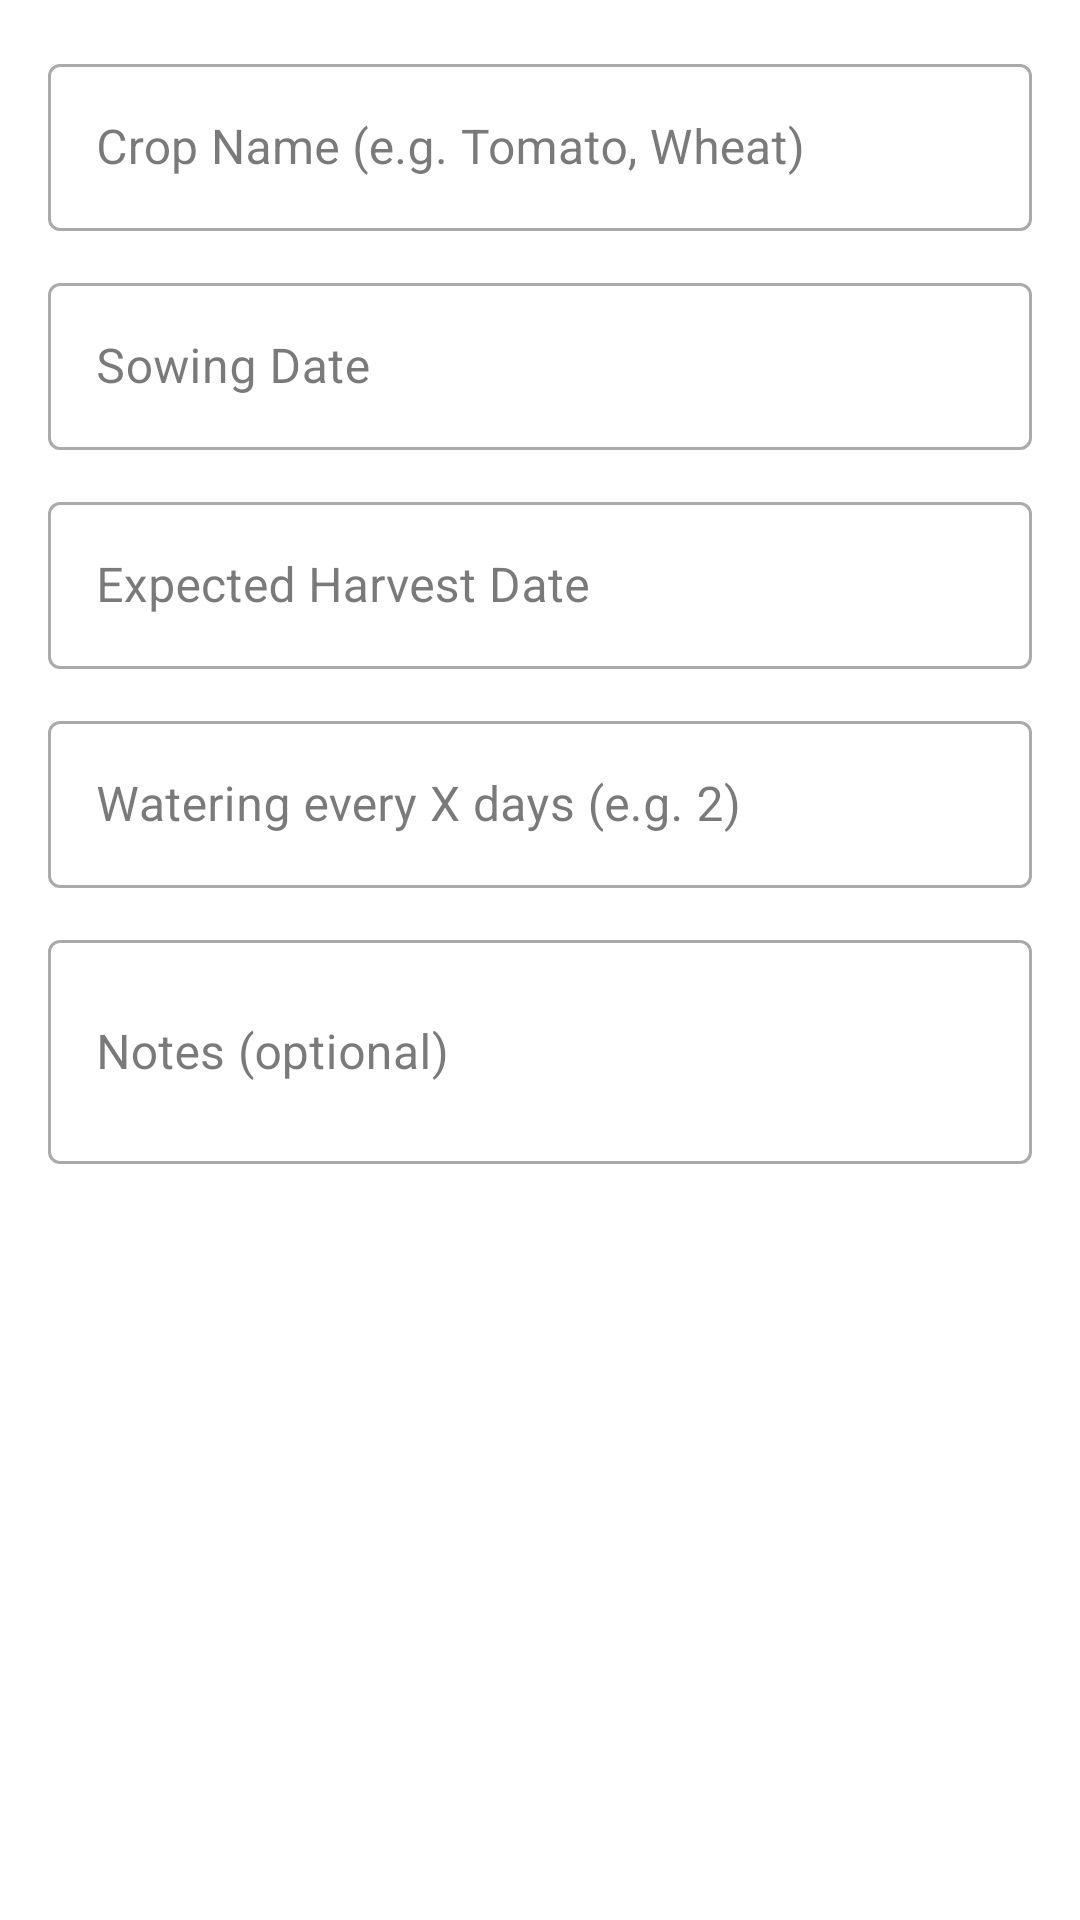

Produce the Android XML layout that renders to this screen, including the resource entries it uses.
<!-- AndroidManifest.xml: application theme Theme.NidusFlora -->
<!-- res/layout/dialog_add_crop.xml -->
<?xml version="1.0" encoding="utf-8"?>
<LinearLayout xmlns:android="http://schemas.android.com/apk/res/android"
    android:orientation="vertical"
    android:padding="16dp"
    android:background="?attr/colorSurface"
    android:layout_width="match_parent"
    android:layout_height="wrap_content">

    <com.google.android.material.textfield.TextInputLayout
        android:layout_width="match_parent"
        android:layout_height="wrap_content"
        android:hint="Crop Name (e.g. Tomato, Wheat)"
        android:layout_marginBottom="12dp"
        style="@style/Widget.MaterialComponents.TextInputLayout.OutlinedBox">
        <com.google.android.material.textfield.TextInputEditText
            android:id="@+id/etCropName"
            android:layout_width="match_parent"
            android:layout_height="wrap_content"
            android:inputType="textCapWords"/>
    </com.google.android.material.textfield.TextInputLayout>

    <com.google.android.material.textfield.TextInputLayout
        android:layout_width="match_parent"
        android:layout_height="wrap_content"
        android:hint="Sowing Date"
        android:layout_marginBottom="12dp"
        style="@style/Widget.MaterialComponents.TextInputLayout.OutlinedBox">
        <com.google.android.material.textfield.TextInputEditText
            android:id="@+id/etSowingDate"
            android:layout_width="match_parent"
            android:layout_height="wrap_content"
            android:focusable="false"
            android:clickable="true"
            android:cursorVisible="false"/>
    </com.google.android.material.textfield.TextInputLayout>

    <com.google.android.material.textfield.TextInputLayout
        android:layout_width="match_parent"
        android:layout_height="wrap_content"
        android:hint="Expected Harvest Date"
        android:layout_marginBottom="12dp"
        style="@style/Widget.MaterialComponents.TextInputLayout.OutlinedBox">
        <com.google.android.material.textfield.TextInputEditText
            android:id="@+id/etHarvestDate"
            android:layout_width="match_parent"
            android:layout_height="wrap_content"
            android:focusable="false"
            android:clickable="true"
            android:cursorVisible="false"/>
    </com.google.android.material.textfield.TextInputLayout>

    <com.google.android.material.textfield.TextInputLayout
        android:layout_width="match_parent"
        android:layout_height="wrap_content"
        android:hint="Watering every X days (e.g. 2)"
        android:layout_marginBottom="12dp"
        style="@style/Widget.MaterialComponents.TextInputLayout.OutlinedBox">
        <com.google.android.material.textfield.TextInputEditText
            android:id="@+id/etWateringInterval"
            android:layout_width="match_parent"
            android:layout_height="wrap_content"
            android:inputType="number"/>
    </com.google.android.material.textfield.TextInputLayout>

    <com.google.android.material.textfield.TextInputLayout
        android:layout_width="match_parent"
        android:layout_height="wrap_content"
        android:hint="Notes (optional)"
        style="@style/Widget.MaterialComponents.TextInputLayout.OutlinedBox">
        <com.google.android.material.textfield.TextInputEditText
            android:id="@+id/etCropNotes"
            android:layout_width="match_parent"
            android:layout_height="wrap_content"
            android:inputType="textMultiLine"
            android:minLines="2"/>
    </com.google.android.material.textfield.TextInputLayout>

</LinearLayout>
<!-- resources referenced by this layout -->
<resources>
  <style name="Theme.NidusFlora" parent="Theme.Material3.DayNight.NoActionBar">
          <item name="colorPrimary">@color/Dark_green</item>
          <item name="colorPrimaryVariant">@color/Var_Dark_green</item>
          <item name="colorOnPrimary">@color/white</item>
          <item name="colorSecondary">@color/Light_green</item>
          <item name="colorSecondaryVariant">@color/Var_Light_green</item>
          <item name="colorOnSecondary">@color/white</item>
  
          
          <item name="android:colorBackground">@color/background_light</item>
          <item name="colorSurface">@color/surface_light</item>
          <item name="colorOnSurface">@color/text_primary_light</item>
  
          
          <item name="colorSurfaceVariant">@color/surface_variant_light</item>
          <item name="colorOnSurfaceVariant">@color/text_secondary_light</item>
          <item name="colorOutline">@color/edittext_stroke_light</item>
  
          
          <item name="weatherCardColor">@color/weather_card_light</item>
          <item name="chatUserBubbleColor">@color/chat_user_bubble</item>
          <item name="chatAssistantBubbleColor">@color/chat_assistant_bubble</item>
          <item name="bottomNavBackground">@color/bottom_nav_background</item>
          <item name="bottomNavIconSelected">@color/bottom_nav_icon_selected</item>
          <item name="bottomNavIcon">@color/bottom_nav_icon</item>
          <item name="cardBackgroundColor">@color/card_background_light</item>
          <item name="chipBackgroundColor">@color/chip_background_light</item>
          <item name="newsCardColor">@color/news_card_light</item>
          <item name="tableHeaderColor">@color/table_header_light</item>
          <item name="tableRowColor">@color/table_row_light</item>
          <item name="successColor">@color/success_green</item>
          <item name="warningColor">@color/warning_orange</item>
          <item name="errorColor">@color/error_red</item>
          <item name="infoColor">@color/info_blue</item>
          <item name="weatherAlertColor">@color/weather_alert_light</item>
  
          
          <item name="android:windowLightStatusBar">false</item>
          <item name="android:statusBarColor">@color/Dark_green</item>
      </style>
  <color name="Dark_green">#2E7D32</color>
  <color name="Var_Dark_green">#2E8D32</color>
  <color name="white">#FFFFFF</color>
  <color name="Light_green">#4CAF50</color>
  <color name="Var_Light_green">#4CAB50</color>
  <color name="background_light">#FAFAFA</color>
  <color name="surface_light">#FFFFFF</color>
  <color name="text_primary_light">#212121</color>
  <color name="surface_variant_light">#F5F5F5</color>
  <color name="text_secondary_light">#757575</color>
  <color name="edittext_stroke_light">#BDBDBD</color>
  <color name="weather_card_light">#f6eed9</color>
  <color name="chat_user_bubble">#FF4081</color>
  <color name="chat_assistant_bubble">#2196F3</color>
  <color name="bottom_nav_background">#FFFFFF</color>
  <color name="bottom_nav_icon_selected">#2E7D32</color>
  <color name="bottom_nav_icon">#757575</color>
  <color name="card_background_light">#FFFFFF</color>
  <color name="chip_background_light">#E8F5E8</color>
  <color name="news_card_light">#2D2D2D</color>
  <color name="table_header_light">#1E3A1F</color>
  <color name="table_row_light">#2D2D2D</color>
  <color name="success_green">#4CAF50</color>
  <color name="warning_orange">#FF9800</color>
  <color name="error_red">#F44336</color>
  <color name="info_blue">#2196F3</color>
  <color name="weather_alert_light">#FFF3E0</color>
</resources>
